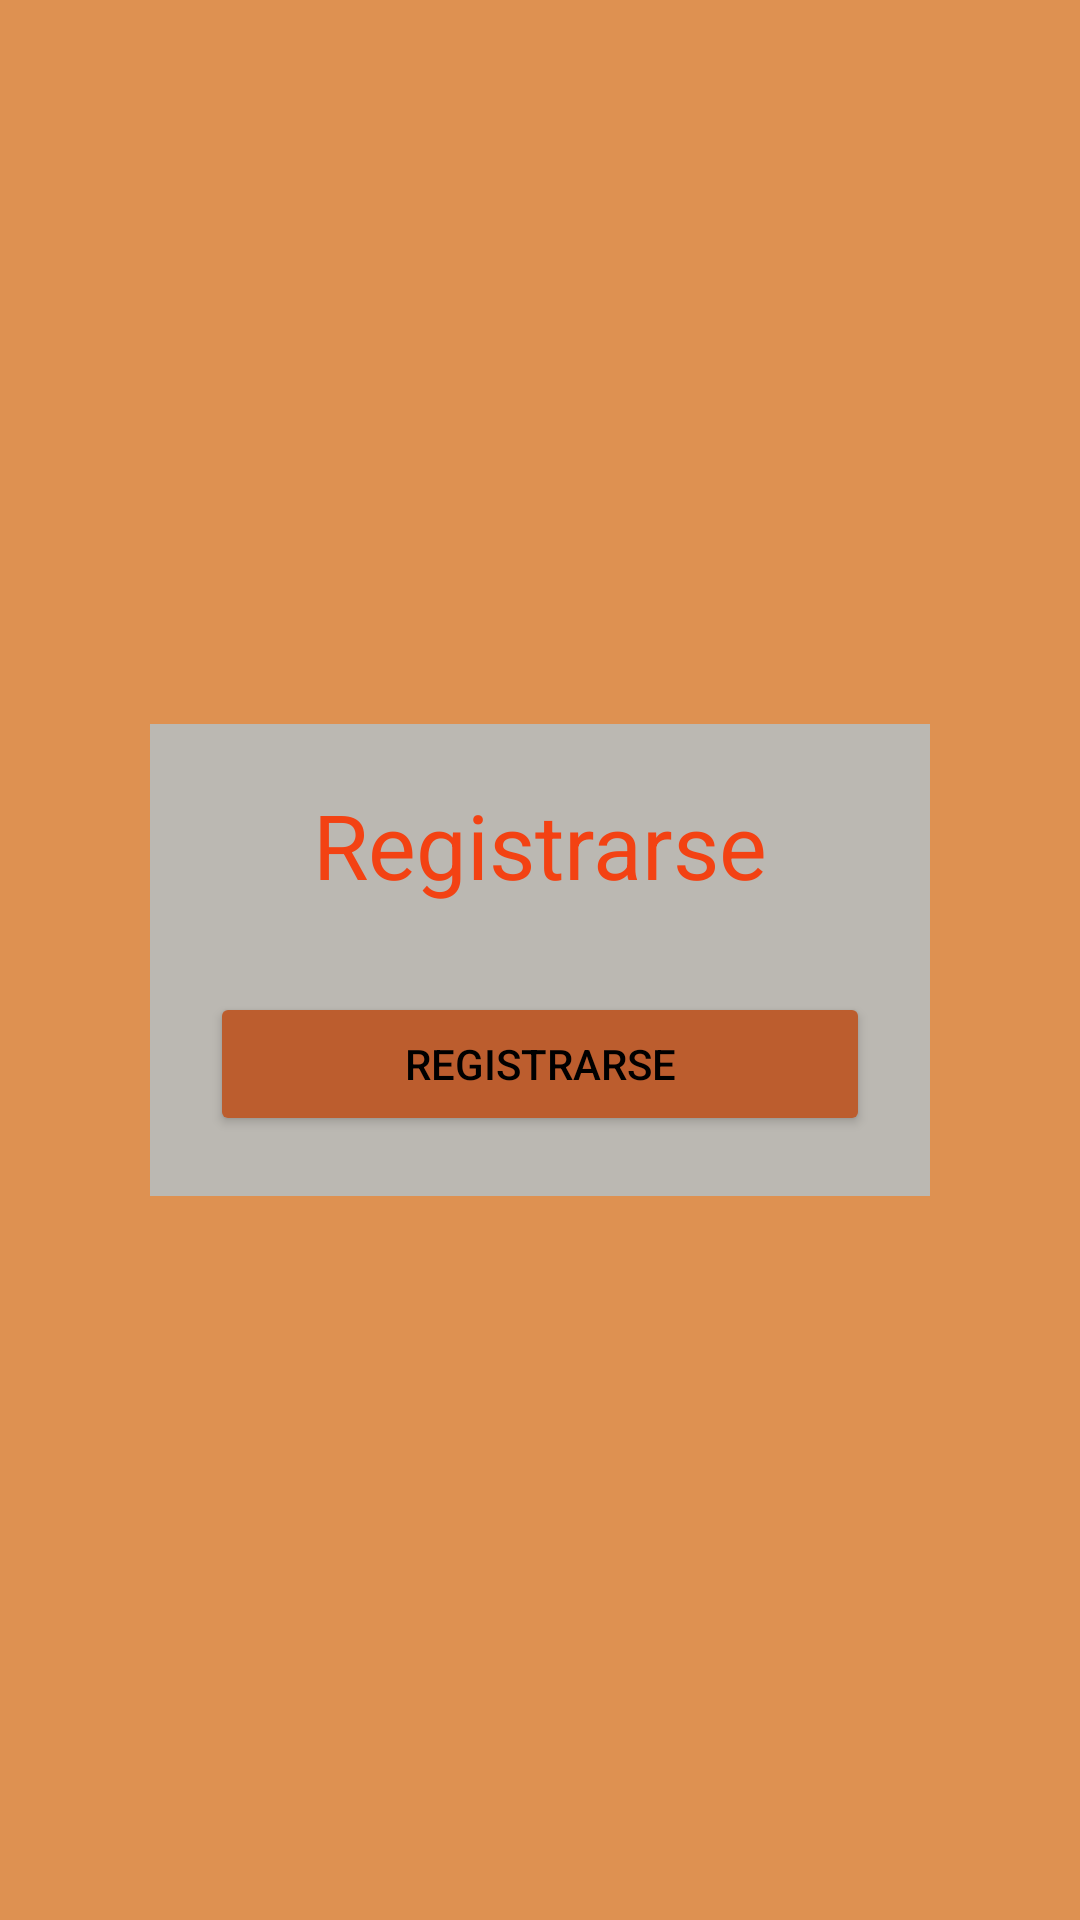

Reconstruct the res/layout file that produces this screen, plus the resources it refers to.
<!-- AndroidManifest.xml: application theme Theme.PM_UF1NF1PR2 -->
<!-- res/layout/activity_register2.xml -->
<?xml version="1.0" encoding="utf-8"?>
<RelativeLayout xmlns:android="http://schemas.android.com/apk/res/android"
    xmlns:app="http://schemas.android.com/apk/res-auto"
    xmlns:tools="http://schemas.android.com/tools"
    android:layout_width="match_parent"
    android:layout_height="match_parent"
    tools:context=".RegisterActivity2"
    android:background="#DE9151"
    android:gravity="center"
    android:padding="50dp">
    <LinearLayout
        android:layout_width="match_parent"
        android:layout_height="wrap_content"
        android:background="#BBB8B2"
        android:orientation="vertical"
        android:padding="20dp"
        android:layout_gravity="center"
        >

        <TextView
            android:id="@+id/TV_Title"
            android:layout_width="match_parent"
            android:layout_height="match_parent"
            android:text="Registrarse"
            android:textSize="30sp"
            android:textColor="#F34213"
            android:layout_marginBottom="10dp"
            android:gravity="center"/>
        <TextView
            android:id="@+id/TV_IExtraRecibido"
            android:layout_width="match_parent"
            android:layout_height="match_parent"
            android:gravity="center"
            />
        <FrameLayout
            android:id="@+id/FL_Register"
            android:layout_width="match_parent"
            android:layout_height="match_parent"
            />
        <LinearLayout
            android:layout_width="match_parent"
            android:layout_height="wrap_content"
            >
            <Button
                android:id="@+id/BT_MRegist"
                android:layout_width="match_parent"
                android:layout_height="wrap_content"
                android:text="Registrarse"
                android:backgroundTint="#BC5D2E"
                android:textColor="@color/black"
                android:layout_weight="3"
                />
        </LinearLayout>

    </LinearLayout>

</RelativeLayout>
<!-- resources referenced by this layout -->
<resources>
  <style name="Theme.PM_UF1NF1PR2" parent="Theme.MaterialComponents.DayNight.DarkActionBar">
          
          <item name="colorPrimary">@color/purple_500</item>
          <item name="colorPrimaryVariant">@color/purple_700</item>
          <item name="colorOnPrimary">@color/white</item>
          
          <item name="colorSecondary">@color/teal_200</item>
          <item name="colorSecondaryVariant">@color/teal_700</item>
          <item name="colorOnSecondary">@color/black</item>
          
          <item name="android:statusBarColor">?attr/colorPrimaryVariant</item>
          
      </style>
  <!-- not gathered from this repository: default colours our renderer supplied (Android Studio template values) -->
  <color name="purple_500">#FF6200EE</color>
  <color name="purple_700">#FF3700B3</color>
  <color name="teal_200">#FF03DAC5</color>
  <color name="teal_700">#FF018786</color>
  <color name="black">#FF000000</color>
  <color name="white">#FFFFFFFF</color>
</resources>
